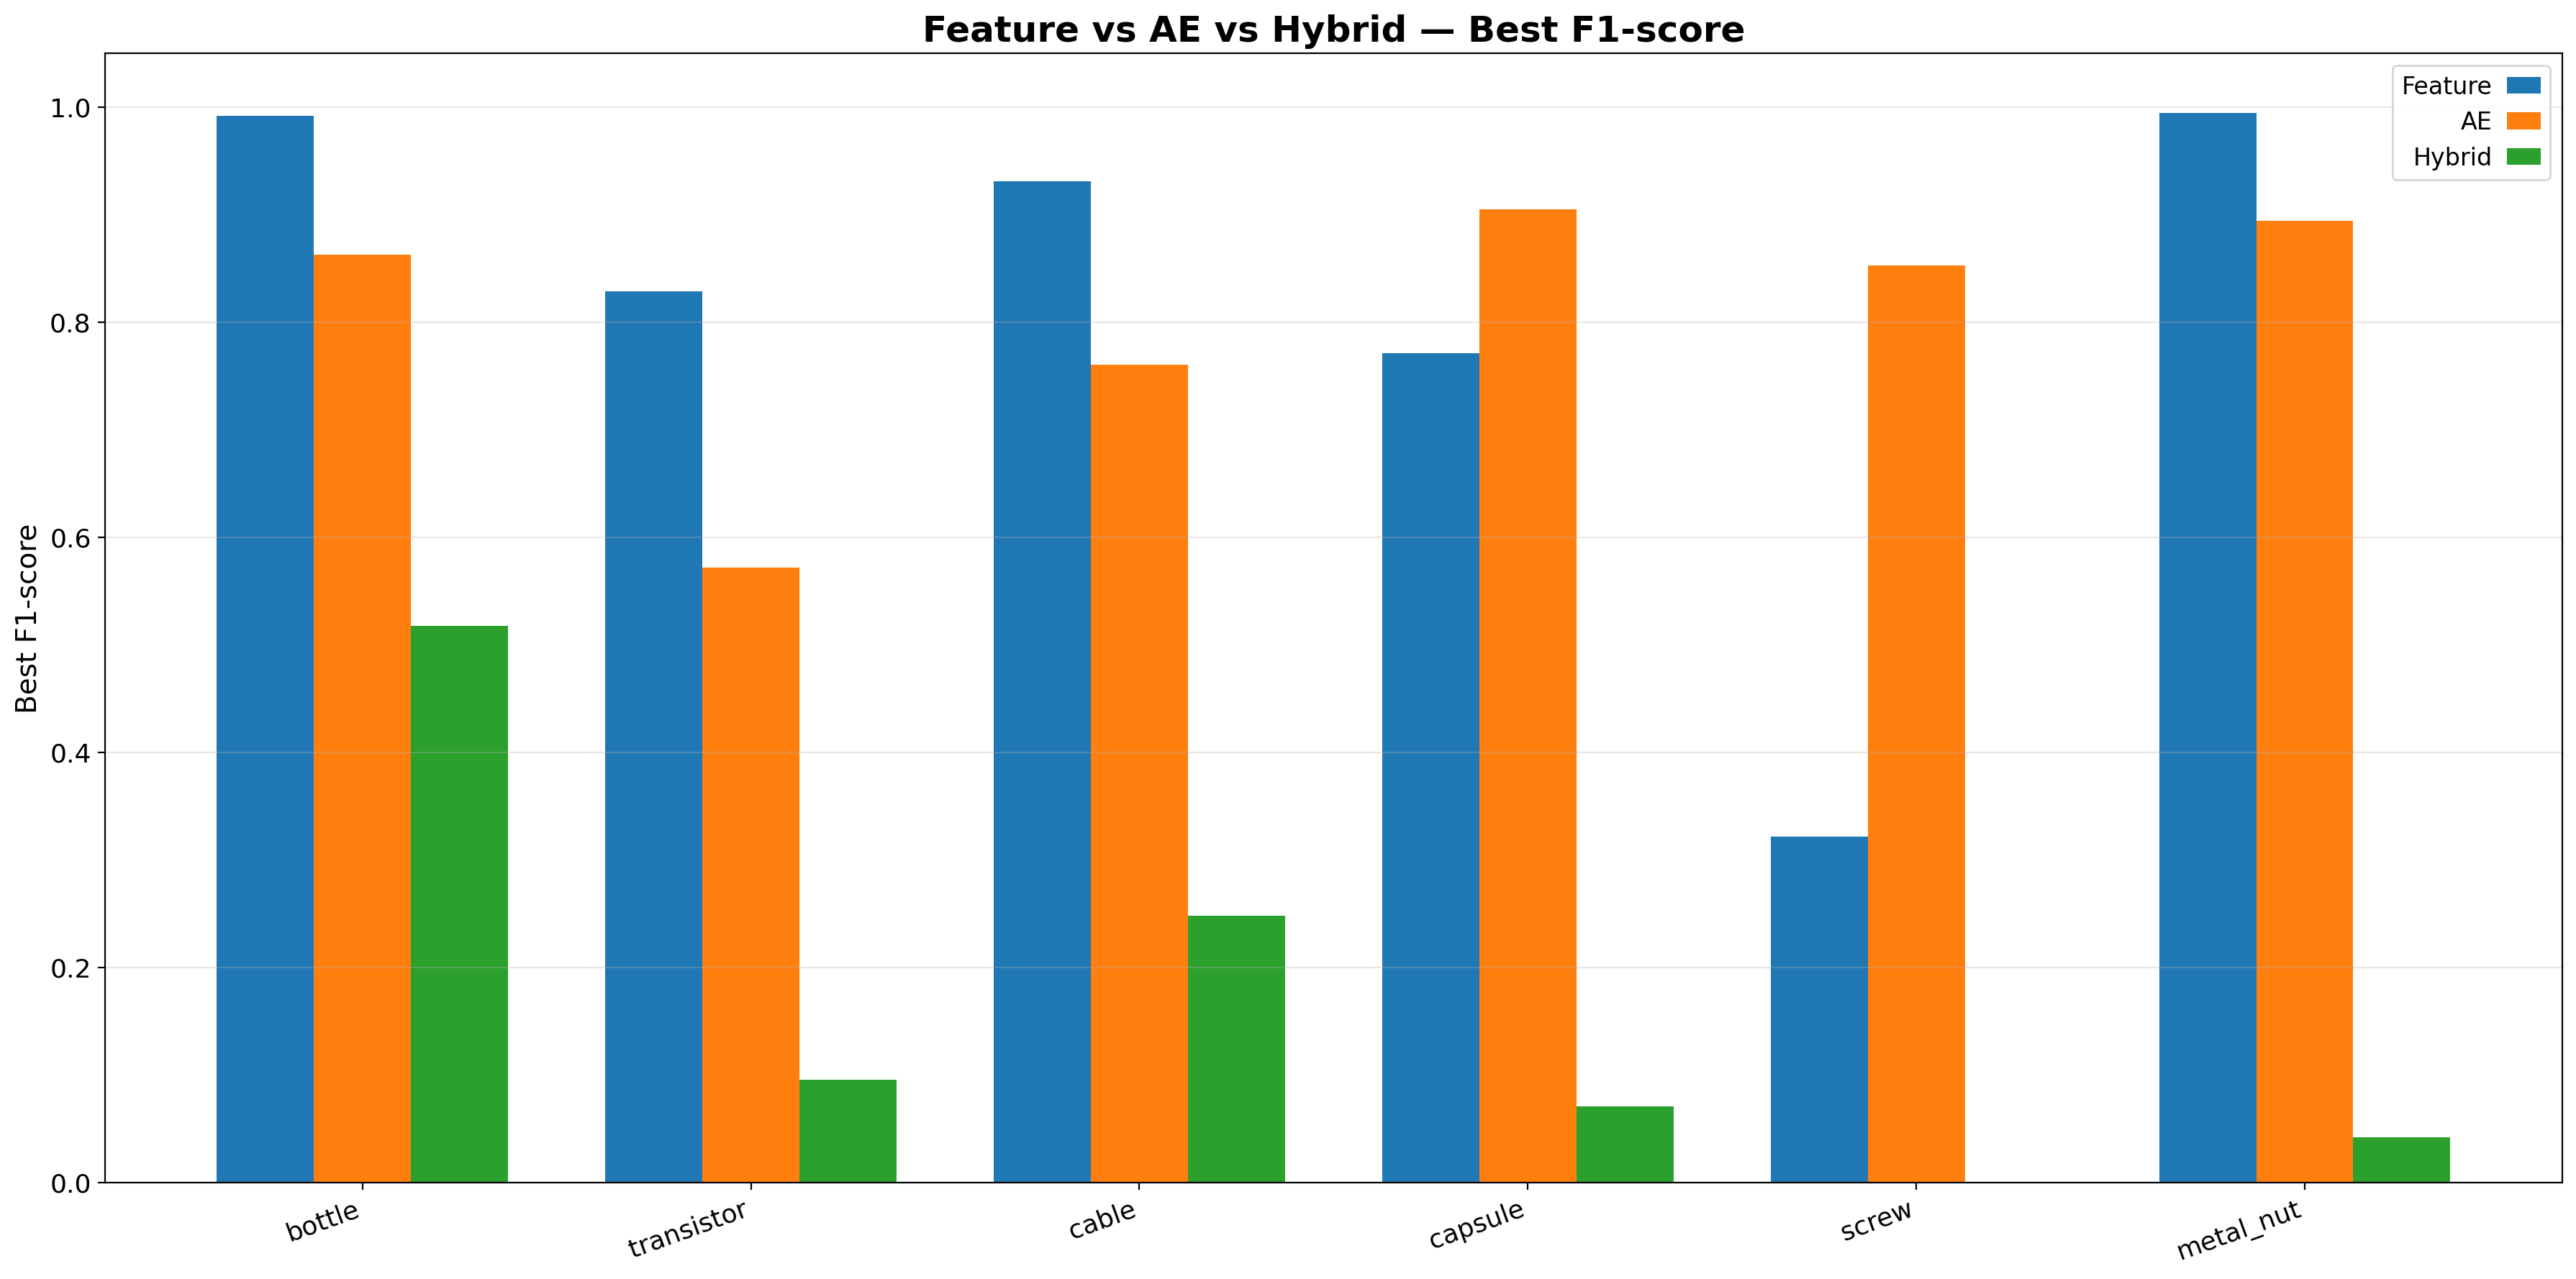

The table this chart was drawn from, first rows:
category, feature_best_f1, ae_best_f1, hybrid_best_f1
bottle, 0.9921, 0.863, 0.5176
transistor, 0.8286, 0.5714, 0.09524
cable, 0.931, 0.7603, 0.2476
capsule, 0.7709, 0.9046, 0.0708
screw, 0.3217, 0.853, 0.0
metal_nut, 0.9947, 0.8942, 0.04211
